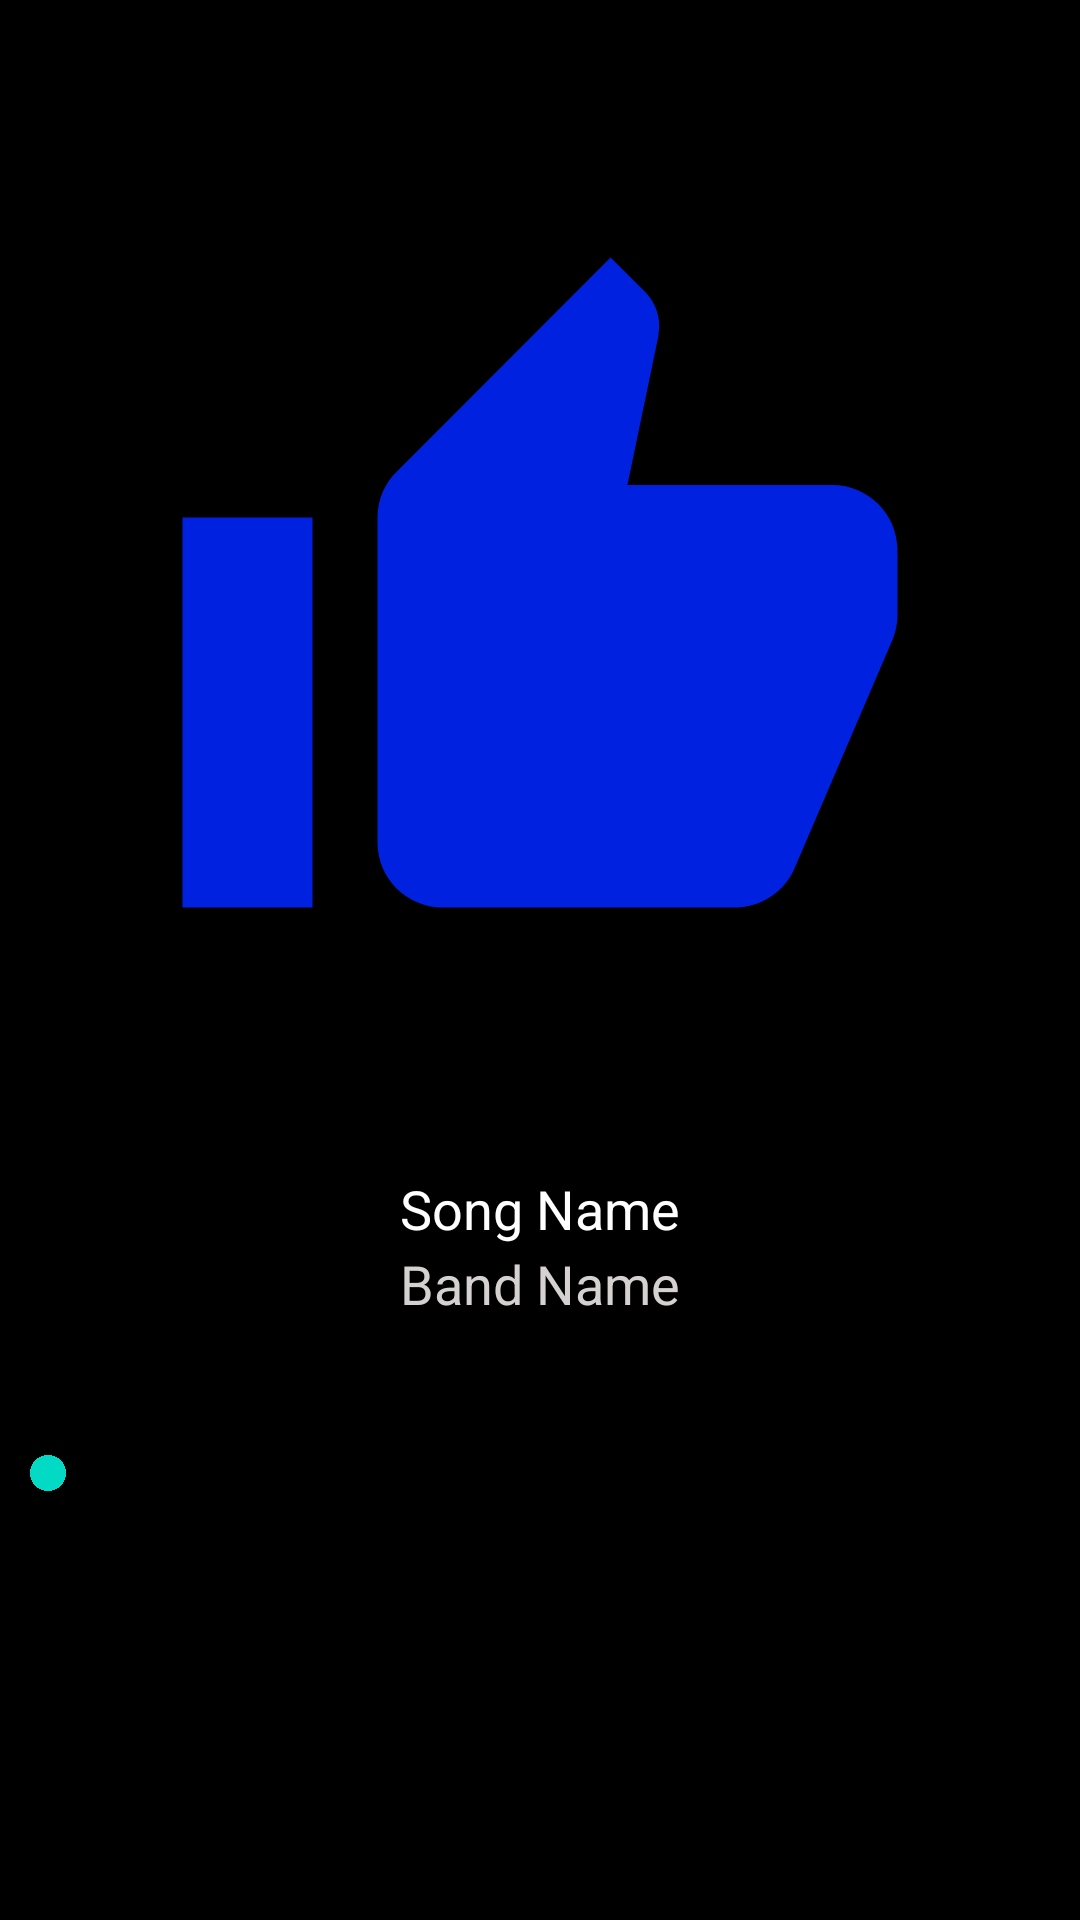

Layout XML and referenced resources for this Android screen:
<!-- AndroidManifest.xml: fallback theme Theme.MaterialComponents.DayNight.NoActionBar -->
<!-- res/layout/activity_now_playing.xml -->
<?xml version="1.0" encoding="utf-8"?>
<RelativeLayout xmlns:android="http://schemas.android.com/apk/res/android"
    xmlns:app="http://schemas.android.com/apk/res-auto"
    xmlns:tools="http://schemas.android.com/tools"
    android:layout_width="match_parent"
    android:layout_height="match_parent"
    android:background="#000000"
    tools:context=".Activities.NowPlaying">

    <ImageView
        android:id="@+id/songImage"
        android:layout_width="wrap_content"
        android:layout_height="wrap_content"
        android:layout_alignParentStart="true"
        android:layout_alignParentTop="true"
        android:layout_alignParentEnd="true"
        android:layout_alignParentBottom="true"
        android:layout_marginStart="50dp"
        android:layout_marginTop="20dp"
        android:layout_marginEnd="50dp"
        android:layout_marginBottom="250dp"
        app:srcCompat="@drawable/android_like_image" />

    <TextView
        android:id="@+id/songName"
        android:layout_width="wrap_content"
        android:layout_height="wrap_content"
        android:layout_alignParentBottom="true"
        android:layout_centerHorizontal="true"
        android:layout_marginBottom="225dp"
        android:text="Song Name"
        android:textColor="#FFFFFF"
        android:textSize="18sp" />

    <TextView
        android:id="@+id/bandName"
        android:layout_width="wrap_content"
        android:layout_height="wrap_content"
        android:layout_alignParentBottom="true"
        android:layout_centerHorizontal="true"
        android:layout_marginBottom="200dp"
        android:text="Band Name"
        android:textColor="#D6D1D1"
        android:textSize="18sp" />

    <SeekBar
        android:id="@+id/songProgressBar"
        android:layout_width="match_parent"
        android:layout_height="wrap_content"
        android:layout_alignParentStart="true"
        android:layout_alignParentBottom="true"
        android:layout_marginBottom="140dp" />

    <ImageView
        android:id="@+id/stateImage"
        android:layout_width="match_parent"
        android:layout_height="50dp"
        android:layout_alignParentStart="true"
        android:layout_alignParentEnd="true"
        android:layout_alignParentBottom="true"
        android:layout_marginStart="150dp"
        android:layout_marginEnd="150dp"
        android:layout_marginBottom="50dp"

        app:srcCompat="@drawable/ic_play_arrow_white_24dp" />
</RelativeLayout>
<!-- resources referenced by this layout -->
<resources>
  <!-- drawable android_like_image (drawable) -->
  <vector android:height="24dp" android:tint="#0021DF"
      android:viewportHeight="24.0" android:viewportWidth="24.0"
      android:width="24dp" xmlns:android="http://schemas.android.com/apk/res/android">
      <path android:fillColor="#FF000000" android:pathData="M1,21h4L5,9L1,9v12zM23,10c0,-1.1 -0.9,-2 -2,-2h-6.31l0.95,-4.57 0.03,-0.32c0,-0.41 -0.17,-0.79 -0.44,-1.06L14.17,1 7.59,7.59C7.22,7.95 7,8.45 7,9v10c0,1.1 0.9,2 2,2h9c0.83,0 1.54,-0.5 1.84,-1.22l3.02,-7.05c0.09,-0.23 0.14,-0.47 0.14,-0.73v-1.91l-0.01,-0.01L23,10z"/>
  </vector>
</resources>
